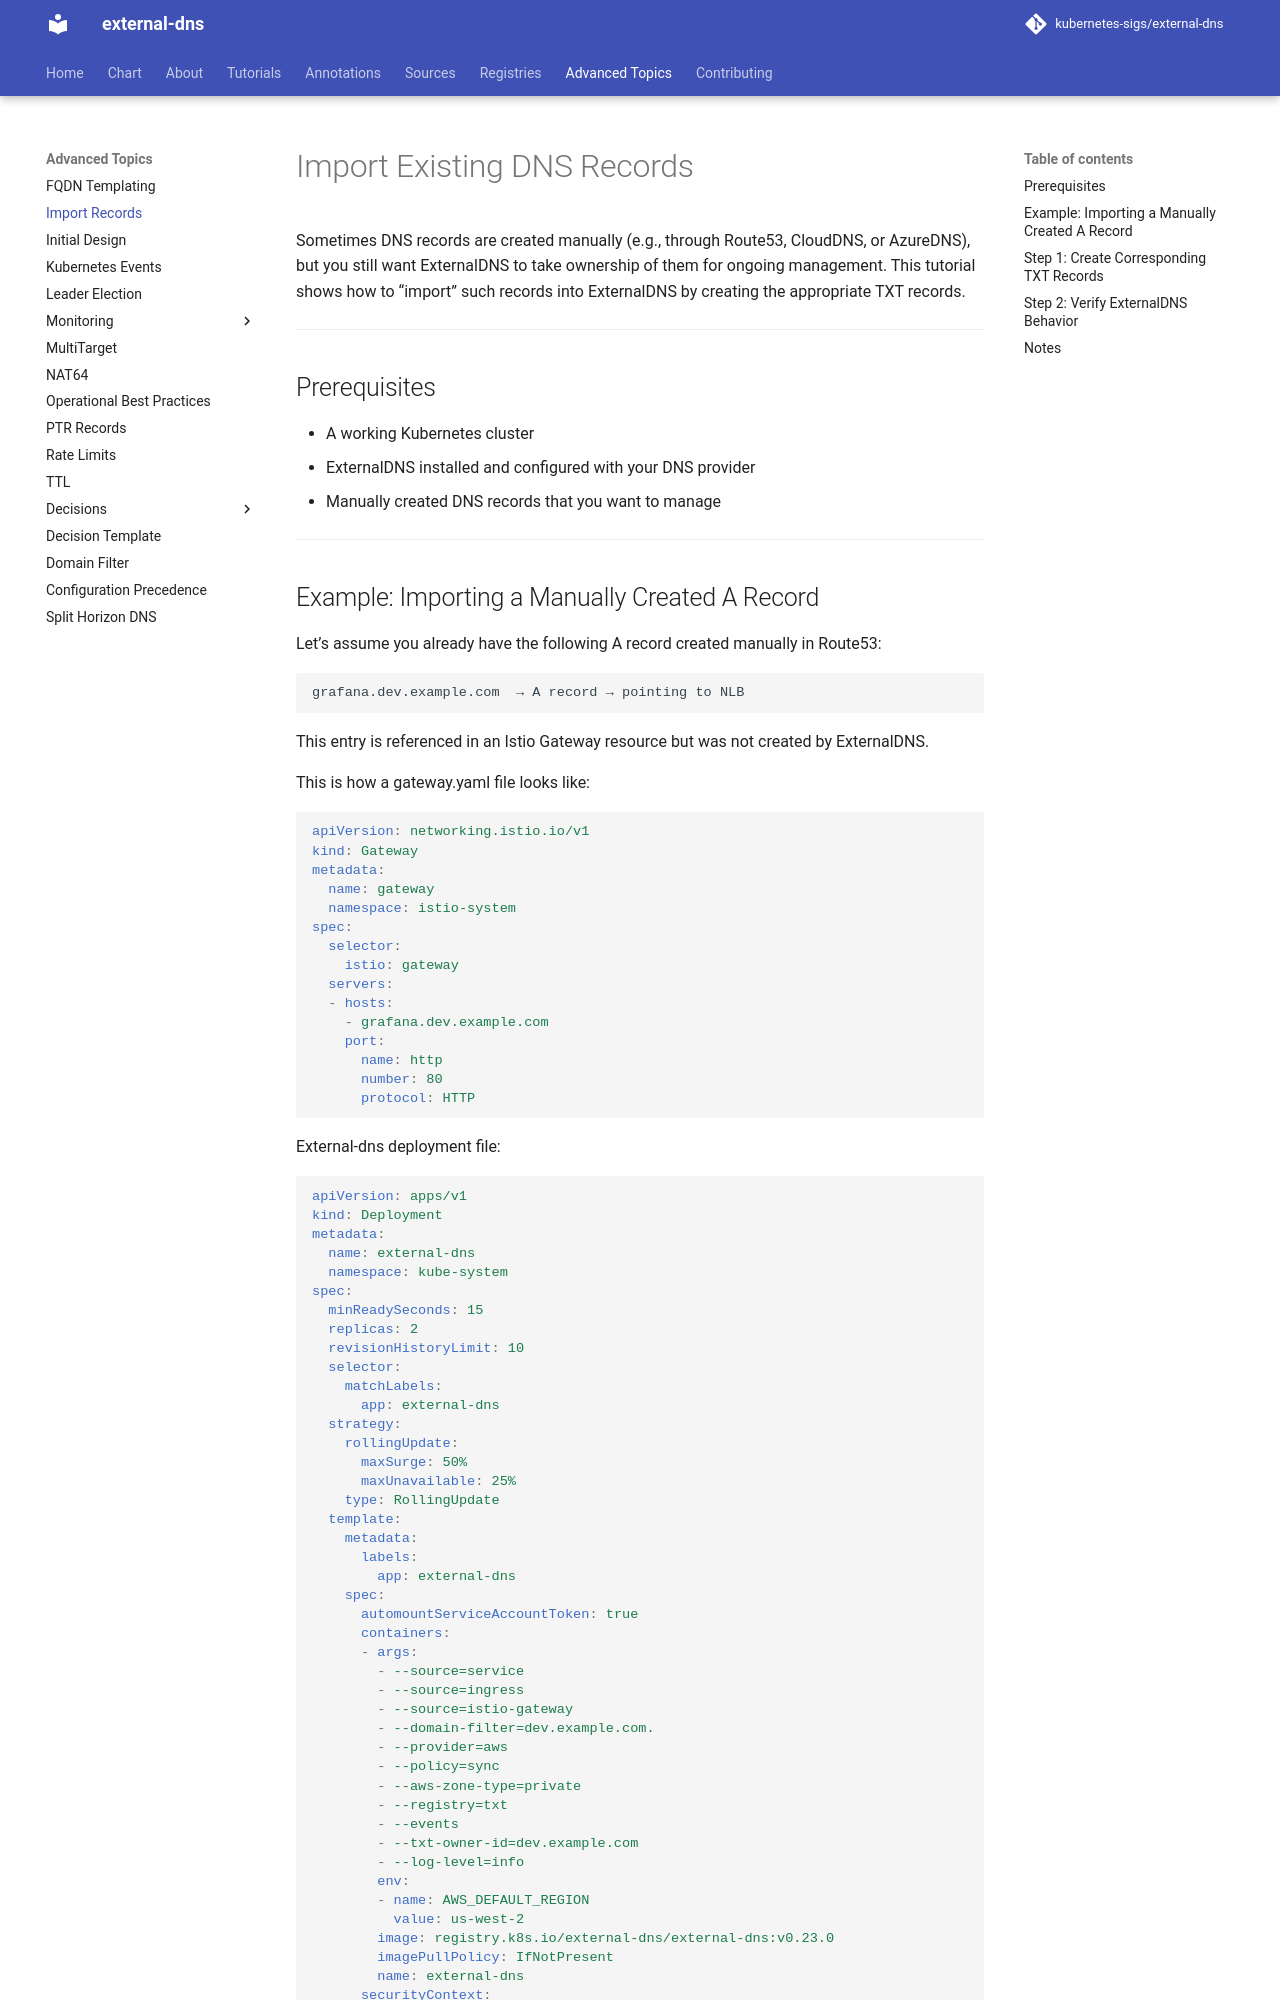

repository: kubernetes-sigs/external-dns · page: v0.23.0/docs/advanced/import-records/index.html · generator: mkdocs

# Import Existing DNS Records

Sometimes DNS records are created manually (e.g., through Route53, CloudDNS, or AzureDNS), but you still want ExternalDNS to take ownership of them for ongoing management. This tutorial shows how to “import” such records into ExternalDNS by creating the appropriate TXT records.

---

## Prerequisites

* A working Kubernetes cluster
* ExternalDNS installed and configured with your DNS provider
* Manually created DNS records that you want to manage

---

## Example: Importing a Manually Created A Record

Let’s assume you already have the following A record created manually in Route53:

```text
grafana.dev.example.com  → A record → pointing to NLB
```

This entry is referenced in an Istio Gateway resource but was not created by ExternalDNS.

This is how a gateway.yaml file looks like:

```yaml
apiVersion: networking.istio.io/v1
kind: Gateway
metadata:
  name: gateway
  namespace: istio-system
spec:
  selector:
    istio: gateway
  servers:
  - hosts:
    - grafana.dev.example.com
    port:
      name: http
      number: 80
      protocol: HTTP
```

External-dns deployment file:

```yaml
apiVersion: apps/v1
kind: Deployment
metadata:
  name: external-dns
  namespace: kube-system
spec:
  minReadySeconds: 15
  replicas: 2
  revisionHistoryLimit: 10
  selector:
    matchLabels:
      app: external-dns
  strategy:
    rollingUpdate:
      maxSurge: 50%
      maxUnavailable: 25%
    type: RollingUpdate
  template:
    metadata:
      labels:
        app: external-dns
    spec:
      automountServiceAccountToken: true
      containers:
      - args:
        - --source=service
        - --source=ingress
        - --source=istio-gateway
        - --domain-filter=dev.example.com.
        - --provider=aws
        - --policy=sync
        - --aws-zone-type=private
        - --registry=txt
        - --events
        - --txt-owner-id=dev.example.com
        - --log-level=info
        env:
        - name: AWS_DEFAULT_REGION
          value: us-west-2
        image: registry.k8s.io/external-dns/external-dns:v0.24.0
        imagePullPolicy: IfNotPresent
        name: external-dns
      securityContext:
        fsGroup: 65534
        runAsNonRoot: false
      serviceAccount: external-dns
```

---
